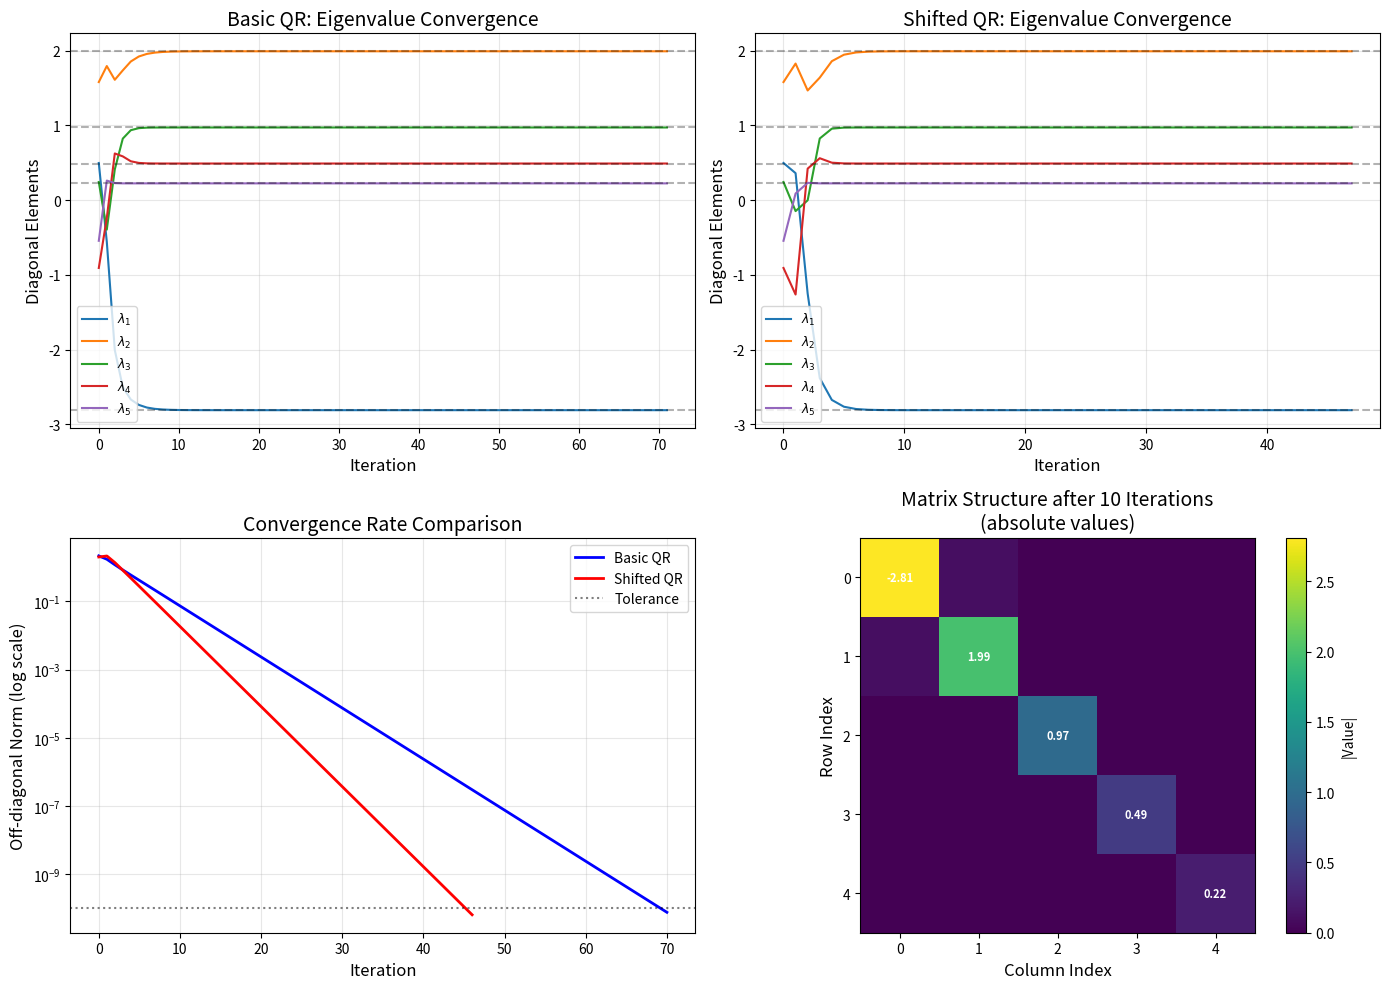

Recreate this plot in Python.
import numpy as np
import matplotlib.pyplot as plt
from numpy.linalg import qr, norm

# Set random seed for reproducibility
np.random.seed(42)

print("Libraries imported successfully")

def qr_algorithm_basic(A, max_iterations=100, tol=1e-10):
    """
    Basic QR algorithm for eigenvalue computation.
    
    Parameters:
    -----------
    A : ndarray
        Square matrix
    max_iterations : int
        Maximum number of iterations
    tol : float
        Convergence tolerance for off-diagonal elements
    
    Returns:
    --------
    eigenvalues : ndarray
        Computed eigenvalues (diagonal of final matrix)
    history : list
        History of diagonal elements at each iteration
    off_diagonal_norm : list
        History of off-diagonal norm for convergence tracking
    """
    n = A.shape[0]
    A_k = A.copy().astype(float)
    
    history = [np.diag(A_k).copy()]
    off_diagonal_norm = []
    
    for k in range(max_iterations):
        # QR decomposition
        Q, R = qr(A_k)
        
        # Form next iterate
        A_k = R @ Q
        
        # Track convergence
        history.append(np.diag(A_k).copy())
        
        # Compute off-diagonal norm (lower triangular part)
        off_diag = np.tril(A_k, -1)
        off_norm = norm(off_diag, 'fro')
        off_diagonal_norm.append(off_norm)
        
        # Check convergence
        if off_norm < tol:
            print(f"Basic QR converged in {k+1} iterations")
            break
    else:
        print(f"Basic QR did not converge in {max_iterations} iterations")
    
    eigenvalues = np.diag(A_k)
    return eigenvalues, history, off_diagonal_norm

def qr_algorithm_shifted(A, max_iterations=100, tol=1e-10):
    """
    QR algorithm with Rayleigh quotient shift for accelerated convergence.
    
    Parameters:
    -----------
    A : ndarray
        Square matrix (should be symmetric for guaranteed convergence)
    max_iterations : int
        Maximum number of iterations
    tol : float
        Convergence tolerance
    
    Returns:
    --------
    eigenvalues : ndarray
        Computed eigenvalues
    history : list
        History of diagonal elements
    off_diagonal_norm : list
        History of off-diagonal norm
    """
    n = A.shape[0]
    A_k = A.copy().astype(float)
    
    history = [np.diag(A_k).copy()]
    off_diagonal_norm = []
    
    for k in range(max_iterations):
        # Rayleigh quotient shift (bottom-right element)
        mu = A_k[-1, -1]
        
        # Shifted QR decomposition
        Q, R = qr(A_k - mu * np.eye(n))
        
        # Form next iterate with shift added back
        A_k = R @ Q + mu * np.eye(n)
        
        # Track convergence
        history.append(np.diag(A_k).copy())
        
        # Compute off-diagonal norm
        off_diag = np.tril(A_k, -1)
        off_norm = norm(off_diag, 'fro')
        off_diagonal_norm.append(off_norm)
        
        # Check convergence
        if off_norm < tol:
            print(f"Shifted QR converged in {k+1} iterations")
            break
    else:
        print(f"Shifted QR did not converge in {max_iterations} iterations")
    
    eigenvalues = np.diag(A_k)
    return eigenvalues, history, off_diagonal_norm

# Create a symmetric test matrix
n = 5
B = np.random.randn(n, n)
A = (B + B.T) / 2  # Symmetrize

print("Test Matrix A:")
print(A)
print(f"\nMatrix size: {n}x{n}")
print(f"Is symmetric: {np.allclose(A, A.T)}")

# Compute eigenvalues using both methods
print("="*50)
print("Basic QR Algorithm")
print("="*50)
eig_basic, hist_basic, off_basic = qr_algorithm_basic(A, max_iterations=200)

print("\n" + "="*50)
print("Shifted QR Algorithm (Rayleigh Quotient)")
print("="*50)
eig_shifted, hist_shifted, off_shifted = qr_algorithm_shifted(A, max_iterations=200)

# Reference eigenvalues from NumPy
eig_numpy = np.linalg.eigvalsh(A)

print("\n" + "="*50)
print("Eigenvalue Comparison")
print("="*50)
print(f"\nNumPy (reference):     {np.sort(eig_numpy)}")
print(f"Basic QR (sorted):     {np.sort(eig_basic)}")
print(f"Shifted QR (sorted):   {np.sort(eig_shifted)}")

# Verify accuracy
error_basic = np.sort(np.abs(np.sort(eig_basic) - np.sort(eig_numpy)))
error_shifted = np.sort(np.abs(np.sort(eig_shifted) - np.sort(eig_numpy)))

print("Absolute errors:")
print(f"Basic QR:   {error_basic}")
print(f"Shifted QR: {error_shifted}")
print(f"\nMax error (Basic):   {np.max(error_basic):.2e}")
print(f"Max error (Shifted): {np.max(error_shifted):.2e}")

# Create comprehensive visualization
fig, axes = plt.subplots(2, 2, figsize=(14, 10))

# Plot 1: Eigenvalue convergence (Basic QR)
ax1 = axes[0, 0]
hist_array_basic = np.array(hist_basic)
for i in range(n):
    ax1.plot(hist_array_basic[:, i], label=f'$\\lambda_{i+1}$', linewidth=1.5)
for eig in eig_numpy:
    ax1.axhline(y=eig, color='k', linestyle='--', alpha=0.3)
ax1.set_xlabel('Iteration', fontsize=12)
ax1.set_ylabel('Diagonal Elements', fontsize=12)
ax1.set_title('Basic QR: Eigenvalue Convergence', fontsize=14)
ax1.legend(loc='best', fontsize=9)
ax1.grid(True, alpha=0.3)

# Plot 2: Eigenvalue convergence (Shifted QR)
ax2 = axes[0, 1]
hist_array_shifted = np.array(hist_shifted)
for i in range(n):
    ax2.plot(hist_array_shifted[:, i], label=f'$\\lambda_{i+1}$', linewidth=1.5)
for eig in eig_numpy:
    ax2.axhline(y=eig, color='k', linestyle='--', alpha=0.3)
ax2.set_xlabel('Iteration', fontsize=12)
ax2.set_ylabel('Diagonal Elements', fontsize=12)
ax2.set_title('Shifted QR: Eigenvalue Convergence', fontsize=14)
ax2.legend(loc='best', fontsize=9)
ax2.grid(True, alpha=0.3)

# Plot 3: Off-diagonal decay comparison (log scale)
ax3 = axes[1, 0]
ax3.semilogy(off_basic, 'b-', label='Basic QR', linewidth=2)
ax3.semilogy(off_shifted, 'r-', label='Shifted QR', linewidth=2)
ax3.axhline(y=1e-10, color='k', linestyle=':', alpha=0.5, label='Tolerance')
ax3.set_xlabel('Iteration', fontsize=12)
ax3.set_ylabel('Off-diagonal Norm (log scale)', fontsize=12)
ax3.set_title('Convergence Rate Comparison', fontsize=14)
ax3.legend(loc='best', fontsize=10)
ax3.grid(True, alpha=0.3)

# Plot 4: Final matrix structure visualization
ax4 = axes[1, 1]

# Run a few iterations and show matrix structure
A_demo = A.copy()
for _ in range(10):
    Q, R = qr(A_demo)
    A_demo = R @ Q

im = ax4.imshow(np.abs(A_demo), cmap='viridis', aspect='equal')
ax4.set_title('Matrix Structure after 10 Iterations\n(absolute values)', fontsize=14)
ax4.set_xlabel('Column Index', fontsize=12)
ax4.set_ylabel('Row Index', fontsize=12)
cbar = plt.colorbar(im, ax=ax4)
cbar.set_label('|Value|', fontsize=10)

# Add text annotations for diagonal elements
for i in range(n):
    for j in range(n):
        if i == j:
            ax4.text(j, i, f'{A_demo[i,j]:.2f}', ha='center', va='center', 
                    color='white', fontsize=8, fontweight='bold')

plt.tight_layout()
plt.savefig('plot.png', dpi=150, bbox_inches='tight')
plt.show()

print("\nPlot saved to 'plot.png'")

# Performance comparison across different matrix sizes
sizes = [4, 6, 8, 10]
iterations_basic = []
iterations_shifted = []

print("Performance Comparison:")
print("="*60)
print(f"{'Size':<10} {'Basic QR Iter':<20} {'Shifted QR Iter':<20}")
print("="*60)

for size in sizes:
    # Generate random symmetric matrix
    B_test = np.random.randn(size, size)
    A_test = (B_test + B_test.T) / 2
    
    # Basic QR
    _, hist_b, _ = qr_algorithm_basic(A_test, max_iterations=500, tol=1e-10)
    iter_basic = len(hist_b) - 1
    
    # Shifted QR
    _, hist_s, _ = qr_algorithm_shifted(A_test, max_iterations=500, tol=1e-10)
    iter_shifted = len(hist_s) - 1
    
    iterations_basic.append(iter_basic)
    iterations_shifted.append(iter_shifted)
    
    speedup = iter_basic / iter_shifted if iter_shifted > 0 else float('inf')
    print(f"{size:<10} {iter_basic:<20} {iter_shifted:<20} (speedup: {speedup:.1f}x)")

print("="*60)